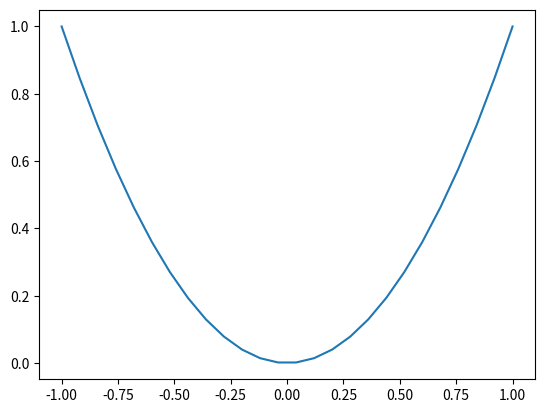

Generate this figure with matplotlib:
import numpy as np
import matplotlib.pyplot as plt

x = np.linspace(-1, 1, 26)
y = x**2
plt.plot(x, y)
plt.show()
print("x has " + str(len(x)) + " elements.")
print("y has " + str(len(y)) + " elements.")
